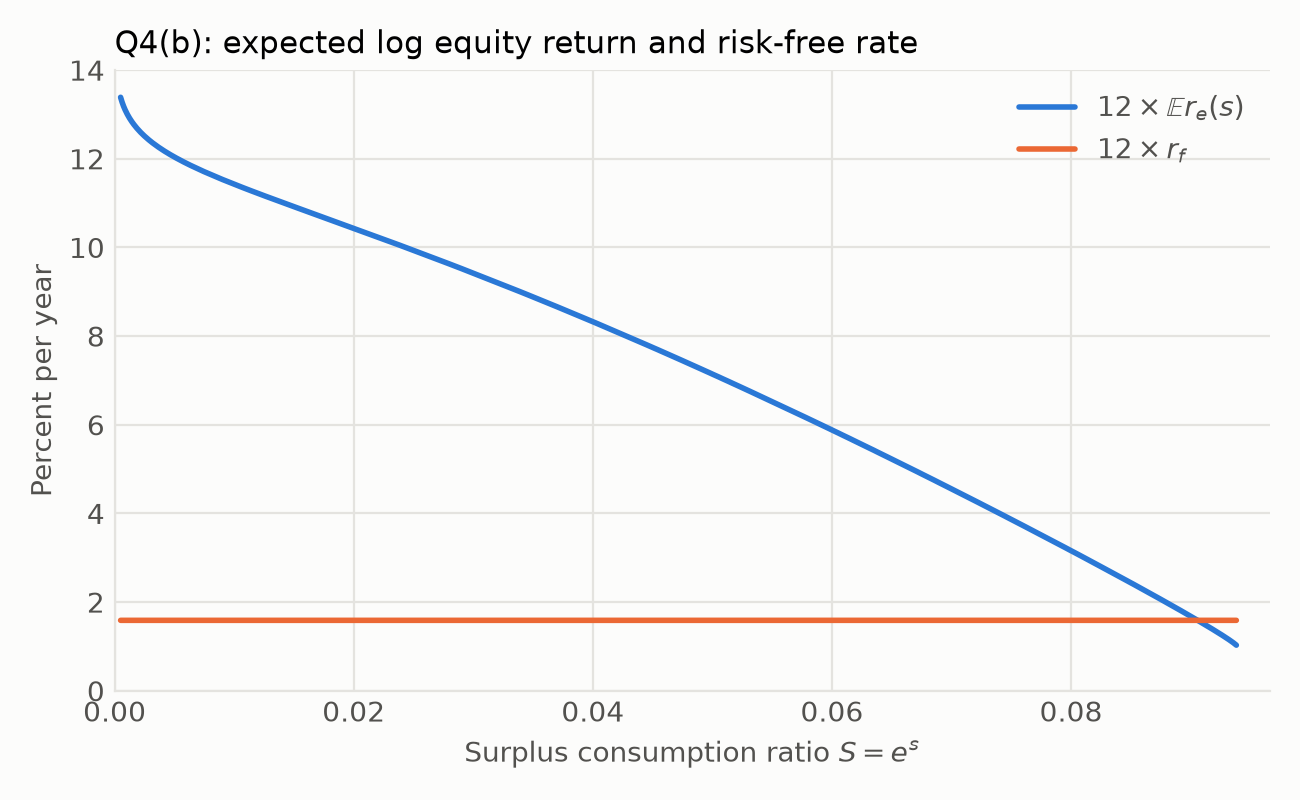

The data file committed next to this chart (first rows):
S, Er_monthly, Er_annualized, rf_annualized
0.0005, 0.01116, 0.1339, 0.01588
0.0005623, 0.01111, 0.1333, 0.01588
0.0006245, 0.01106, 0.1328, 0.01588
0.0006868, 0.01102, 0.1323, 0.01588
0.000749, 0.01099, 0.1319, 0.01588
0.0008113, 0.01095, 0.1315, 0.01588
0.0008735, 0.01092, 0.1311, 0.01588
0.0009358, 0.01089, 0.1307, 0.01588
0.0009981, 0.01086, 0.1304, 0.01588
0.00106, 0.01084, 0.13, 0.01588
0.001123, 0.01081, 0.1297, 0.01588
0.001185, 0.01079, 0.1294, 0.01588
0.001247, 0.01076, 0.1292, 0.01588
0.001309, 0.01074, 0.1289, 0.01588
0.001372, 0.01072, 0.1286, 0.01588
0.001434, 0.0107, 0.1284, 0.01588
0.001496, 0.01068, 0.1282, 0.01588
0.001558, 0.01066, 0.1279, 0.01588
0.001621, 0.01064, 0.1277, 0.01588
0.001683, 0.01062, 0.1275, 0.01588
0.001745, 0.01061, 0.1273, 0.01588
0.001807, 0.01059, 0.1271, 0.01588
0.00187, 0.01057, 0.1269, 0.01588
0.001932, 0.01056, 0.1267, 0.01588
0.001994, 0.01054, 0.1265, 0.01588
0.002056, 0.01053, 0.1263, 0.01588
0.002119, 0.01051, 0.1261, 0.01588
0.002181, 0.0105, 0.126, 0.01588
0.002243, 0.01048, 0.1258, 0.01588
0.002305, 0.01047, 0.1256, 0.01588
0.002368, 0.01045, 0.1254, 0.01588
0.00243, 0.01044, 0.1253, 0.01588
0.002492, 0.01043, 0.1251, 0.01588
0.002555, 0.01042, 0.125, 0.01588
0.002617, 0.0104, 0.1248, 0.01588
0.002679, 0.01039, 0.1247, 0.01588
0.002741, 0.01038, 0.1245, 0.01588
0.002804, 0.01037, 0.1244, 0.01588
0.002866, 0.01035, 0.1243, 0.01588
0.002928, 0.01034, 0.1241, 0.01588
0.00299, 0.01033, 0.124, 0.01588
0.003053, 0.01032, 0.1238, 0.01588
0.003115, 0.01031, 0.1237, 0.01588
0.003177, 0.0103, 0.1236, 0.01588
0.003239, 0.01029, 0.1235, 0.01588
0.003302, 0.01028, 0.1233, 0.01588
0.003364, 0.01027, 0.1232, 0.01588
0.003426, 0.01026, 0.1231, 0.01588
0.003488, 0.01025, 0.123, 0.01588
0.003551, 0.01024, 0.1228, 0.01588
0.003613, 0.01023, 0.1227, 0.01588
0.003675, 0.01022, 0.1226, 0.01588
0.003737, 0.01021, 0.1225, 0.01588
0.0038, 0.0102, 0.1224, 0.01588
0.003862, 0.01019, 0.1223, 0.01588
0.003924, 0.01018, 0.1222, 0.01588
0.003986, 0.01017, 0.122, 0.01588
0.004049, 0.01016, 0.1219, 0.01588
0.004111, 0.01015, 0.1218, 0.01588
0.004173, 0.01014, 0.1217, 0.01588
... 1,441 more rows
